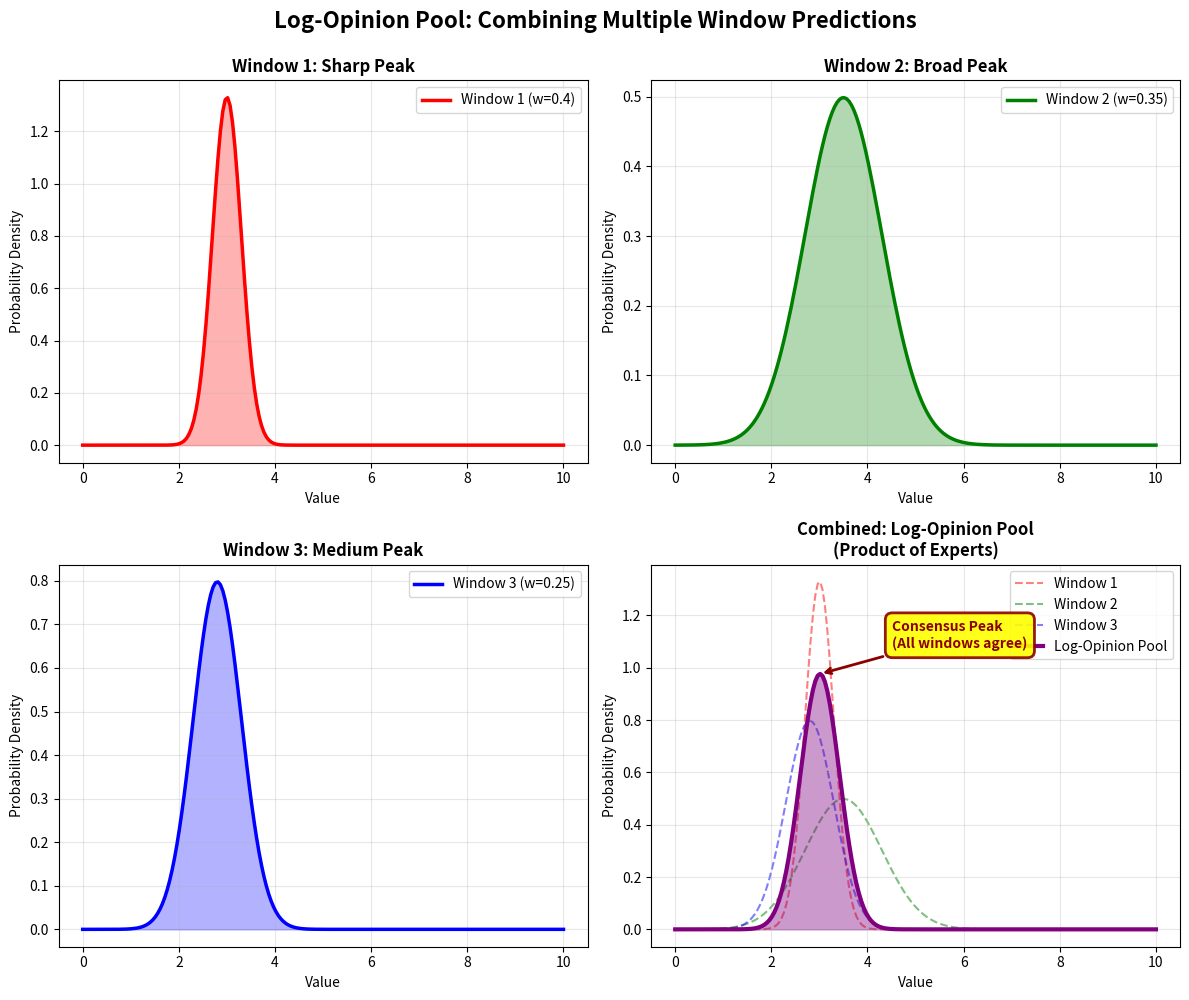

This figure's Python source: (Note: this script raises an exception after producing the figure.)
import matplotlib.pyplot as plt
import numpy as np

def create_log_opinion_pooling_plot(save_path="assets/images/log_opinion_pooling_plot.png"):
    """
    Create a visualization showing how Log-Opinion Pool combines multiple distributions.
    """
    fig, axes = plt.subplots(2, 2, figsize=(12, 10))
    fig.patch.set_facecolor('#ffffff')
    
    # Generate x values (possible values for prediction)
    x = np.linspace(0, 10, 200)
    
    # Define three different probability distributions (windows)
    # Window 1: Sharp peak at 3
    dist1 = np.exp(-((x - 3) ** 2) / (2 * 0.3 ** 2))
    dist1 = dist1 / np.trapezoid(dist1, x)  # Normalize
    
    # Window 2: Broader peak at 3.5
    dist2 = np.exp(-((x - 3.5) ** 2) / (2 * 0.8 ** 2))
    dist2 = dist2 / np.trapezoid(dist2, x)  # Normalize
    
    # Window 3: Medium peak at 2.8
    dist3 = np.exp(-((x - 2.8) ** 2) / (2 * 0.5 ** 2))
    dist3 = dist3 / np.trapezoid(dist3, x)  # Normalize
    
    # Weights for each window
    w1, w2, w3 = 0.4, 0.35, 0.25
    
    # Plot individual distributions
    ax1 = axes[0, 0]
    ax1.plot(x, dist1, 'r-', linewidth=2.5, label=f'Window 1 (w={w1})')
    ax1.fill_between(x, 0, dist1, alpha=0.3, color='red')
    ax1.set_title('Window 1: Sharp Peak', fontsize=12, fontweight='bold')
    ax1.set_xlabel('Value', fontsize=10)
    ax1.set_ylabel('Probability Density', fontsize=10)
    ax1.grid(True, alpha=0.3)
    ax1.legend()
    
    ax2 = axes[0, 1]
    ax2.plot(x, dist2, 'g-', linewidth=2.5, label=f'Window 2 (w={w2})')
    ax2.fill_between(x, 0, dist2, alpha=0.3, color='green')
    ax2.set_title('Window 2: Broad Peak', fontsize=12, fontweight='bold')
    ax2.set_xlabel('Value', fontsize=10)
    ax2.set_ylabel('Probability Density', fontsize=10)
    ax2.grid(True, alpha=0.3)
    ax2.legend()
    
    ax3 = axes[1, 0]
    ax3.plot(x, dist3, 'b-', linewidth=2.5, label=f'Window 3 (w={w3})')
    ax3.fill_between(x, 0, dist3, alpha=0.3, color='blue')
    ax3.set_title('Window 3: Medium Peak', fontsize=12, fontweight='bold')
    ax3.set_xlabel('Value', fontsize=10)
    ax3.set_ylabel('Probability Density', fontsize=10)
    ax3.grid(True, alpha=0.3)
    ax3.legend()
    
    # Calculate Log-Opinion Pool result
    # Product of distributions raised to their weights
    log_pool = (dist1 ** w1) * (dist2 ** w2) * (dist3 ** w3)
    log_pool = log_pool / np.trapezoid(log_pool, x)  # Normalize
    
    # Plot combined result
    ax4 = axes[1, 1]
    ax4.plot(x, dist1, 'r--', linewidth=1.5, alpha=0.5, label='Window 1', zorder=1)
    ax4.plot(x, dist2, 'g--', linewidth=1.5, alpha=0.5, label='Window 2', zorder=1)
    ax4.plot(x, dist3, 'b--', linewidth=1.5, alpha=0.5, label='Window 3', zorder=1)
    ax4.plot(x, log_pool, 'purple', linewidth=3, label='Log-Opinion Pool', zorder=2)
    ax4.fill_between(x, 0, log_pool, alpha=0.4, color='purple', zorder=1)
    ax4.set_title('Combined: Log-Opinion Pool\n(Product of Experts)',
                  fontsize=12, fontweight='bold')
    ax4.set_xlabel('Value', fontsize=10)
    ax4.set_ylabel('Probability Density', fontsize=10)
    ax4.grid(True, alpha=0.3, zorder=0)
    legend = ax4.legend(loc='upper right')
    legend.set_zorder(5)
    
    # Add annotation with high zorder to ensure it's in front
    peak_idx = np.argmax(log_pool)
    ax4.annotate('Consensus Peak\n(All windows agree)',
                xy=(x[peak_idx], log_pool[peak_idx]),
                xytext=(x[peak_idx] + 1.5, log_pool[peak_idx] + 0.1),
                arrowprops=dict(arrowstyle='->', color='darkred', lw=2),
                fontsize=10, color='darkred', fontweight='bold',
                bbox=dict(boxstyle='round,pad=0.5', facecolor='yellow', alpha=0.9, edgecolor='darkred', linewidth=2),
                zorder=10)
    
    plt.suptitle('Log-Opinion Pool: Combining Multiple Window Predictions', 
                 fontsize=16, fontweight='bold', y=0.995)
    
    plt.tight_layout()
    plt.savefig(save_path, dpi=300, bbox_inches='tight', pad_inches=0.3)
    print(f"Log-Opinion Pool plot saved to {save_path}")
    plt.close()

if __name__ == "__main__":
    create_log_opinion_pooling_plot()

# Made with Bob
